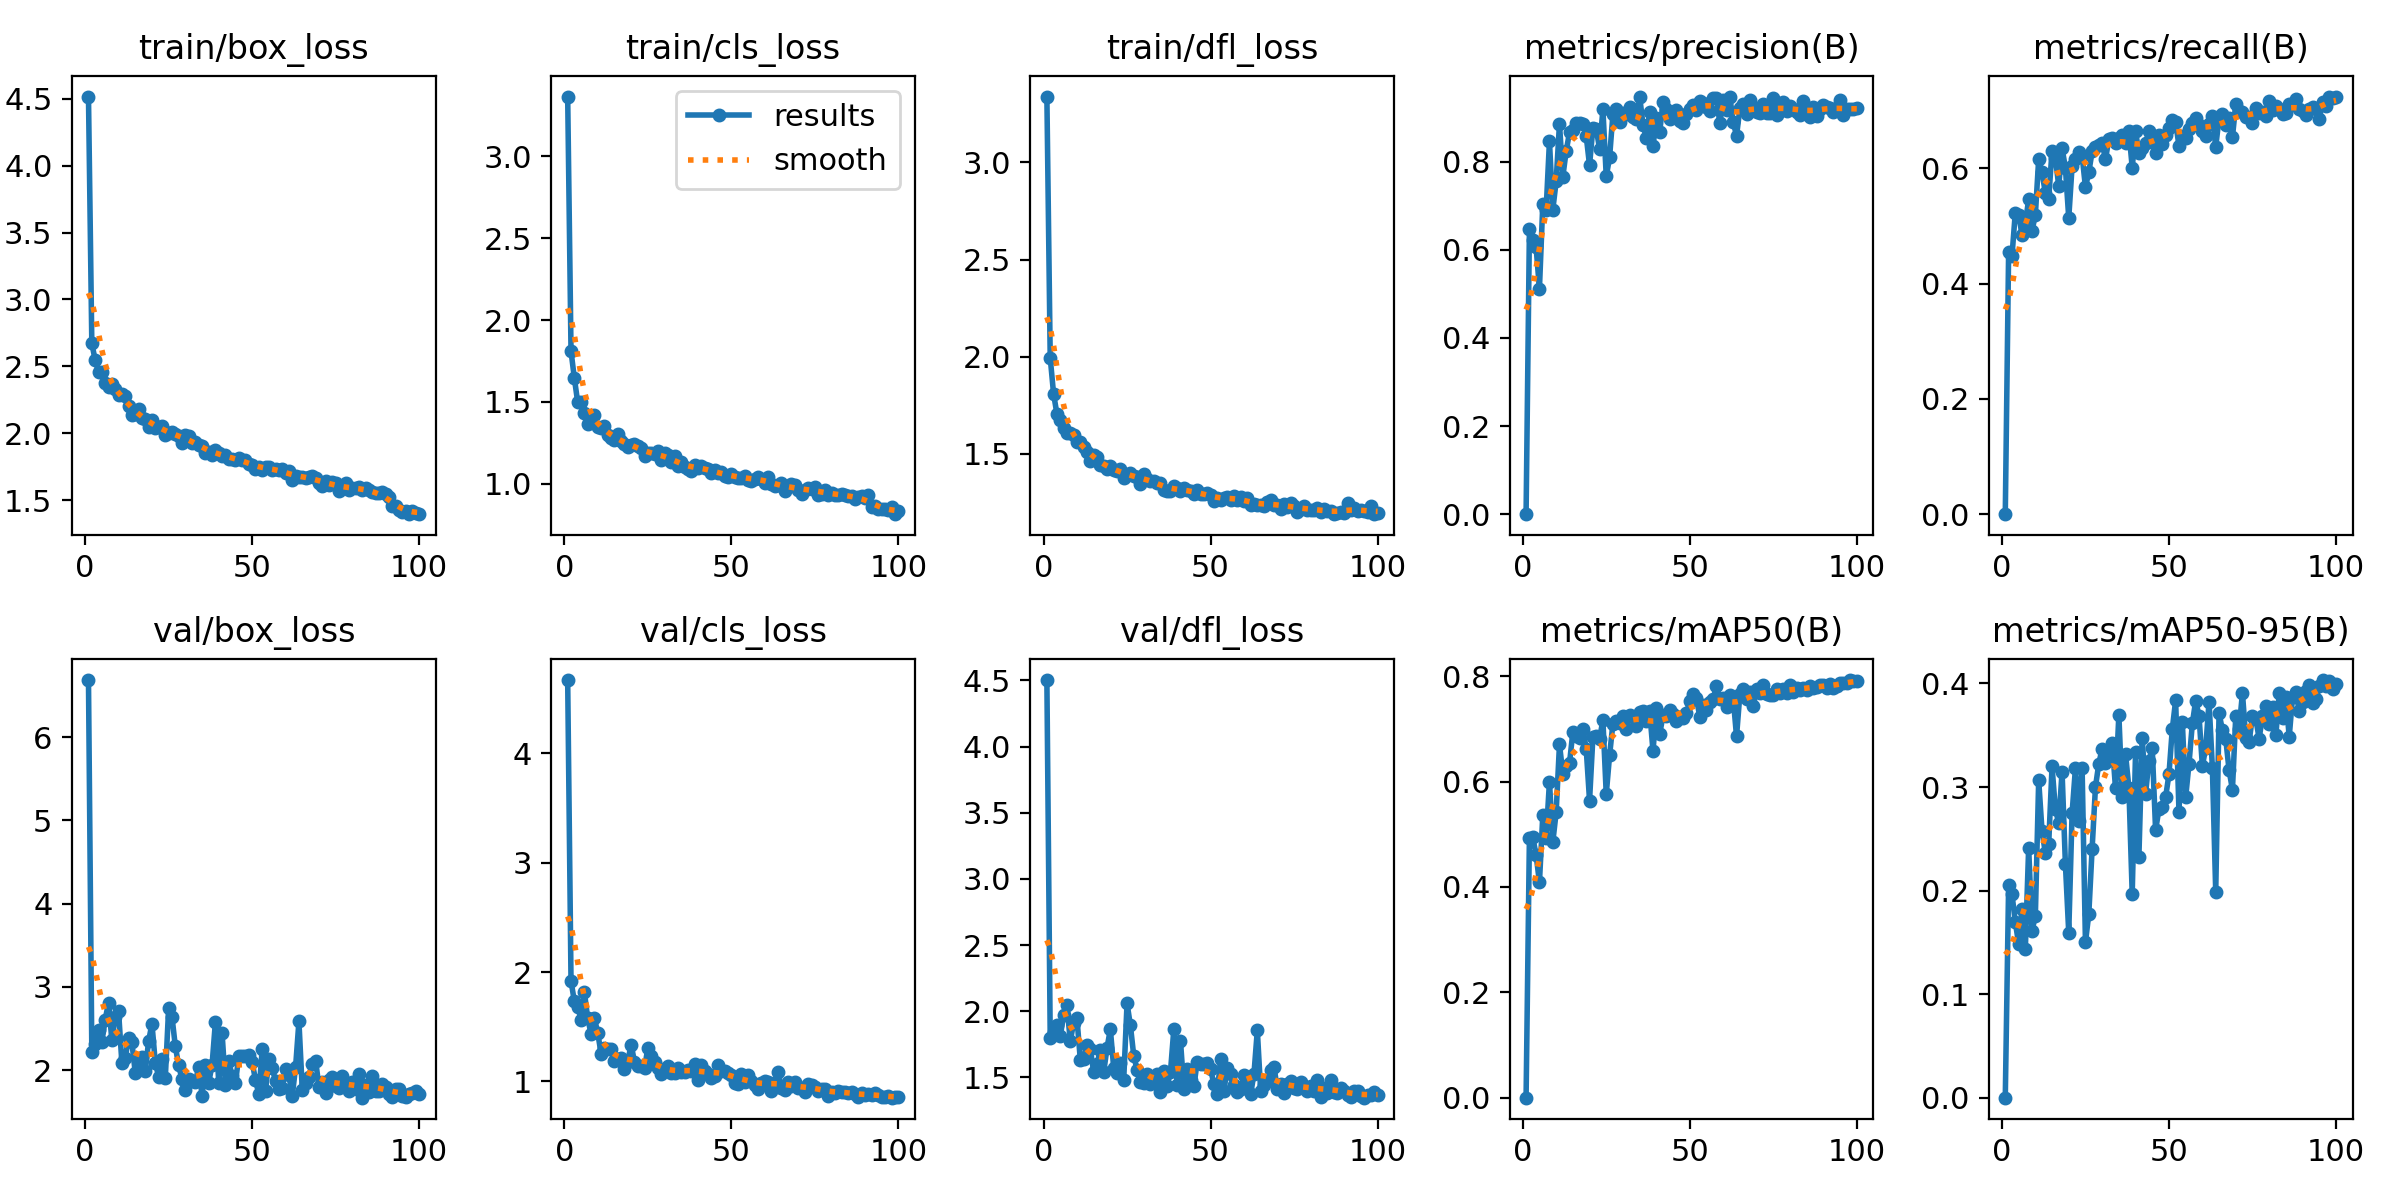

The table this chart was drawn from, first rows:
epoch, train/box_loss, train/cls_loss, train/dfl_loss, metrics/precision(B), metrics/recall(B), metrics/mAP50(B), metrics/mAP50-95(B), val/box_loss, val/cls_loss, val/dfl_loss, lr/pg0, lr/pg1, lr/pg2
1, 4.516, 3.364, 3.339, 0, 0, 0, 0, 6.688, 4.67, 4.503, 0.0006591, 0.0006591, 0.0006591
2, 2.672, 1.81, 1.995, 0.6464, 0.4551, 0.4938, 0.2053, 2.22, 1.918, 1.798, 0.001313, 0.001313, 0.001313
3, 2.547, 1.645, 1.81, 0.6214, 0.4473, 0.4946, 0.1967, 2.316, 1.732, 1.845, 0.001953, 0.001953, 0.001953
4, 2.46, 1.498, 1.706, 0.6058, 0.5232, 0.4608, 0.1696, 2.488, 1.683, 1.894, 0.001941, 0.001941, 0.001941
5, 2.462, 1.499, 1.674, 0.5118, 0.5198, 0.4086, 0.1485, 2.339, 1.565, 1.811, 0.001921, 0.001921, 0.001921
6, 2.379, 1.43, 1.631, 0.7031, 0.4847, 0.536, 0.1822, 2.607, 1.817, 1.969, 0.001901, 0.001901, 0.001901
7, 2.348, 1.366, 1.608, 0.6908, 0.5042, 0.4925, 0.1435, 2.811, 1.576, 2.051, 0.001881, 0.001881, 0.001881
8, 2.368, 1.394, 1.608, 0.8465, 0.5464, 0.6, 0.2414, 2.36, 1.436, 1.774, 0.001861, 0.001861, 0.001861
9, 2.334, 1.419, 1.595, 0.6909, 0.4916, 0.4852, 0.1613, 2.638, 1.579, 1.913, 0.001842, 0.001842, 0.001842
10, 2.284, 1.349, 1.564, 0.7553, 0.519, 0.5413, 0.1752, 2.71, 1.443, 1.949, 0.001822, 0.001822, 0.001822
11, 2.29, 1.339, 1.562, 0.8863, 0.616, 0.6706, 0.3066, 2.085, 1.255, 1.636, 0.001802, 0.001802, 0.001802
12, 2.278, 1.352, 1.537, 0.7657, 0.593, 0.615, 0.2576, 2.143, 1.304, 1.64, 0.001782, 0.001782, 0.001782
13, 2.204, 1.295, 1.511, 0.8242, 0.557, 0.6301, 0.2361, 2.387, 1.3, 1.748, 0.001762, 0.001762, 0.001762
14, 2.134, 1.277, 1.463, 0.8665, 0.5477, 0.6348, 0.245, 2.333, 1.294, 1.718, 0.001743, 0.001743, 0.001743
15, 2.144, 1.27, 1.494, 0.8727, 0.6308, 0.694, 0.3198, 1.969, 1.183, 1.542, 0.001723, 0.001723, 0.001723
16, 2.183, 1.305, 1.483, 0.8876, 0.6181, 0.6867, 0.2784, 2.096, 1.202, 1.603, 0.001703, 0.001703, 0.001703
17, 2.115, 1.26, 1.444, 0.8878, 0.5696, 0.6826, 0.2654, 2.159, 1.217, 1.706, 0.001683, 0.001683, 0.001683
18, 2.104, 1.245, 1.438, 0.8848, 0.635, 0.6998, 0.3148, 1.991, 1.115, 1.538, 0.001663, 0.001663, 0.001663
19, 2.05, 1.227, 1.421, 0.8584, 0.6009, 0.6623, 0.2254, 2.346, 1.186, 1.724, 0.001644, 0.001644, 0.001644
20, 2.1, 1.234, 1.437, 0.7919, 0.5138, 0.564, 0.1593, 2.559, 1.337, 1.864, 0.001624, 0.001624, 0.001624
21, 2.036, 1.241, 1.42, 0.8773, 0.6036, 0.6839, 0.2745, 2.09, 1.178, 1.575, 0.001604, 0.001604, 0.001604
22, 2.05, 1.231, 1.415, 0.8745, 0.616, 0.6867, 0.318, 1.917, 1.139, 1.53, 0.001584, 0.001584, 0.001584
23, 2.051, 1.217, 1.422, 0.8297, 0.6287, 0.6816, 0.2672, 2.128, 1.145, 1.606, 0.001564, 0.001564, 0.001564
24, 1.987, 1.169, 1.376, 0.9189, 0.6219, 0.7168, 0.3181, 1.907, 1.121, 1.483, 0.001545, 0.001545, 0.001545
25, 2.005, 1.187, 1.39, 0.7667, 0.5675, 0.576, 0.1501, 2.749, 1.305, 2.061, 0.001525, 0.001525, 0.001525
26, 2.01, 1.188, 1.401, 0.8099, 0.5931, 0.6499, 0.1772, 2.641, 1.236, 1.894, 0.001505, 0.001505, 0.001505
27, 1.998, 1.18, 1.389, 0.9086, 0.6293, 0.7102, 0.2405, 2.285, 1.179, 1.665, 0.001485, 0.001485, 0.001485
28, 1.977, 1.2, 1.38, 0.9196, 0.6371, 0.7143, 0.3002, 2.055, 1.123, 1.558, 0.001465, 0.001465, 0.001465
29, 1.927, 1.146, 1.346, 0.8905, 0.6413, 0.712, 0.3226, 1.891, 1.066, 1.468, 0.001446, 0.001446, 0.001446
30, 1.988, 1.191, 1.397, 0.9114, 0.6435, 0.7237, 0.3371, 1.758, 1.1, 1.462, 0.001426, 0.001426, 0.001426
31, 1.982, 1.178, 1.371, 0.9082, 0.616, 0.7002, 0.3229, 1.891, 1.137, 1.528, 0.001406, 0.001406, 0.001406
32, 1.924, 1.132, 1.358, 0.925, 0.6503, 0.7271, 0.3335, 1.872, 1.074, 1.449, 0.001386, 0.001386, 0.001386
33, 1.936, 1.168, 1.363, 0.9009, 0.6522, 0.7231, 0.3428, 1.855, 1.075, 1.462, 0.001366, 0.001366, 0.001366
34, 1.915, 1.111, 1.349, 0.8972, 0.6446, 0.7053, 0.2987, 2.038, 1.125, 1.53, 0.001347, 0.001347, 0.001347
35, 1.904, 1.133, 1.352, 0.9479, 0.653, 0.7321, 0.3698, 1.69, 1.084, 1.389, 0.001327, 0.001327, 0.001327
36, 1.855, 1.104, 1.315, 0.884, 0.6582, 0.7333, 0.2908, 2.065, 1.089, 1.548, 0.001307, 0.001307, 0.001307
37, 1.861, 1.092, 1.309, 0.8543, 0.6433, 0.7149, 0.3316, 1.85, 1.107, 1.433, 0.001287, 0.001287, 0.001287
38, 1.838, 1.081, 1.311, 0.9131, 0.665, 0.7333, 0.2994, 2.063, 1.094, 1.544, 0.001267, 0.001267, 0.001267
39, 1.876, 1.116, 1.334, 0.8349, 0.6013, 0.6576, 0.1966, 2.579, 1.162, 1.864, 0.001248, 0.001248, 0.001248
40, 1.854, 1.097, 1.323, 0.8984, 0.6646, 0.739, 0.3339, 1.843, 1.016, 1.441, 0.001228, 0.001228, 0.001228
41, 1.831, 1.11, 1.307, 0.8678, 0.6266, 0.6902, 0.2325, 2.443, 1.15, 1.776, 0.001208, 0.001208, 0.001208
42, 1.837, 1.097, 1.324, 0.9348, 0.6347, 0.7255, 0.3478, 1.819, 1.093, 1.415, 0.001188, 0.001188, 0.001188
43, 1.811, 1.088, 1.313, 0.9189, 0.6435, 0.7235, 0.2934, 2.115, 1.067, 1.567, 0.001168, 0.001168, 0.001168
44, 1.811, 1.065, 1.308, 0.896, 0.6646, 0.736, 0.3254, 1.923, 1.032, 1.48, 0.001149, 0.001149, 0.001149
45, 1.799, 1.082, 1.294, 0.9135, 0.6459, 0.7274, 0.3377, 1.843, 1.05, 1.432, 0.001129, 0.001129, 0.001129
46, 1.818, 1.067, 1.315, 0.9167, 0.6273, 0.7158, 0.2582, 2.174, 1.147, 1.619, 0.001109, 0.001109, 0.001109
47, 1.799, 1.071, 1.294, 0.8932, 0.6582, 0.7228, 0.2786, 2.163, 1.091, 1.603, 0.001089, 0.001089, 0.001089
48, 1.803, 1.05, 1.293, 0.8889, 0.6415, 0.7201, 0.2811, 2.168, 1.092, 1.601, 0.001069, 0.001069, 0.001069
49, 1.771, 1.039, 1.297, 0.9087, 0.6582, 0.7296, 0.2903, 2.178, 1.079, 1.61, 0.00105, 0.00105, 0.00105
50, 1.766, 1.062, 1.291, 0.919, 0.6709, 0.7522, 0.3122, 2.096, 1.062, 1.565, 0.00103, 0.00103, 0.00103
51, 1.736, 1.044, 1.26, 0.9285, 0.6845, 0.7669, 0.3559, 1.881, 0.9892, 1.448, 0.00101, 0.00101, 0.00101
52, 1.745, 1.039, 1.272, 0.9174, 0.6799, 0.7578, 0.3837, 1.708, 0.9801, 1.376, 0.0009902, 0.0009902, 0.0009902
53, 1.723, 1.038, 1.265, 0.9381, 0.6391, 0.7232, 0.2756, 2.247, 1.069, 1.641, 0.0009704, 0.0009704, 0.0009704
54, 1.747, 1.048, 1.272, 0.9339, 0.6555, 0.7459, 0.3628, 1.748, 0.9912, 1.4, 0.0009506, 0.0009506, 0.0009506
55, 1.752, 1.022, 1.276, 0.9239, 0.6519, 0.7357, 0.29, 2.135, 1.061, 1.573, 0.0009308, 0.0009308, 0.0009308
56, 1.724, 1.017, 1.264, 0.9161, 0.6684, 0.7503, 0.3226, 2.029, 1.002, 1.526, 0.000911, 0.000911, 0.000911
57, 1.734, 1.031, 1.284, 0.9442, 0.6788, 0.7564, 0.3614, 1.865, 0.9698, 1.441, 0.0008912, 0.0008912, 0.0008912
58, 1.724, 1.042, 1.262, 0.9455, 0.6878, 0.7805, 0.3833, 1.767, 0.9266, 1.393, 0.0008714, 0.0008714, 0.0008714
59, 1.733, 1.032, 1.28, 0.8871, 0.6751, 0.7559, 0.3687, 1.785, 0.9835, 1.411, 0.0008516, 0.0008516, 0.0008516
60, 1.7, 1.007, 1.259, 0.9403, 0.6644, 0.7593, 0.3205, 2.011, 1.001, 1.518, 0.0008318, 0.0008318, 0.0008318
... 40 more rows
